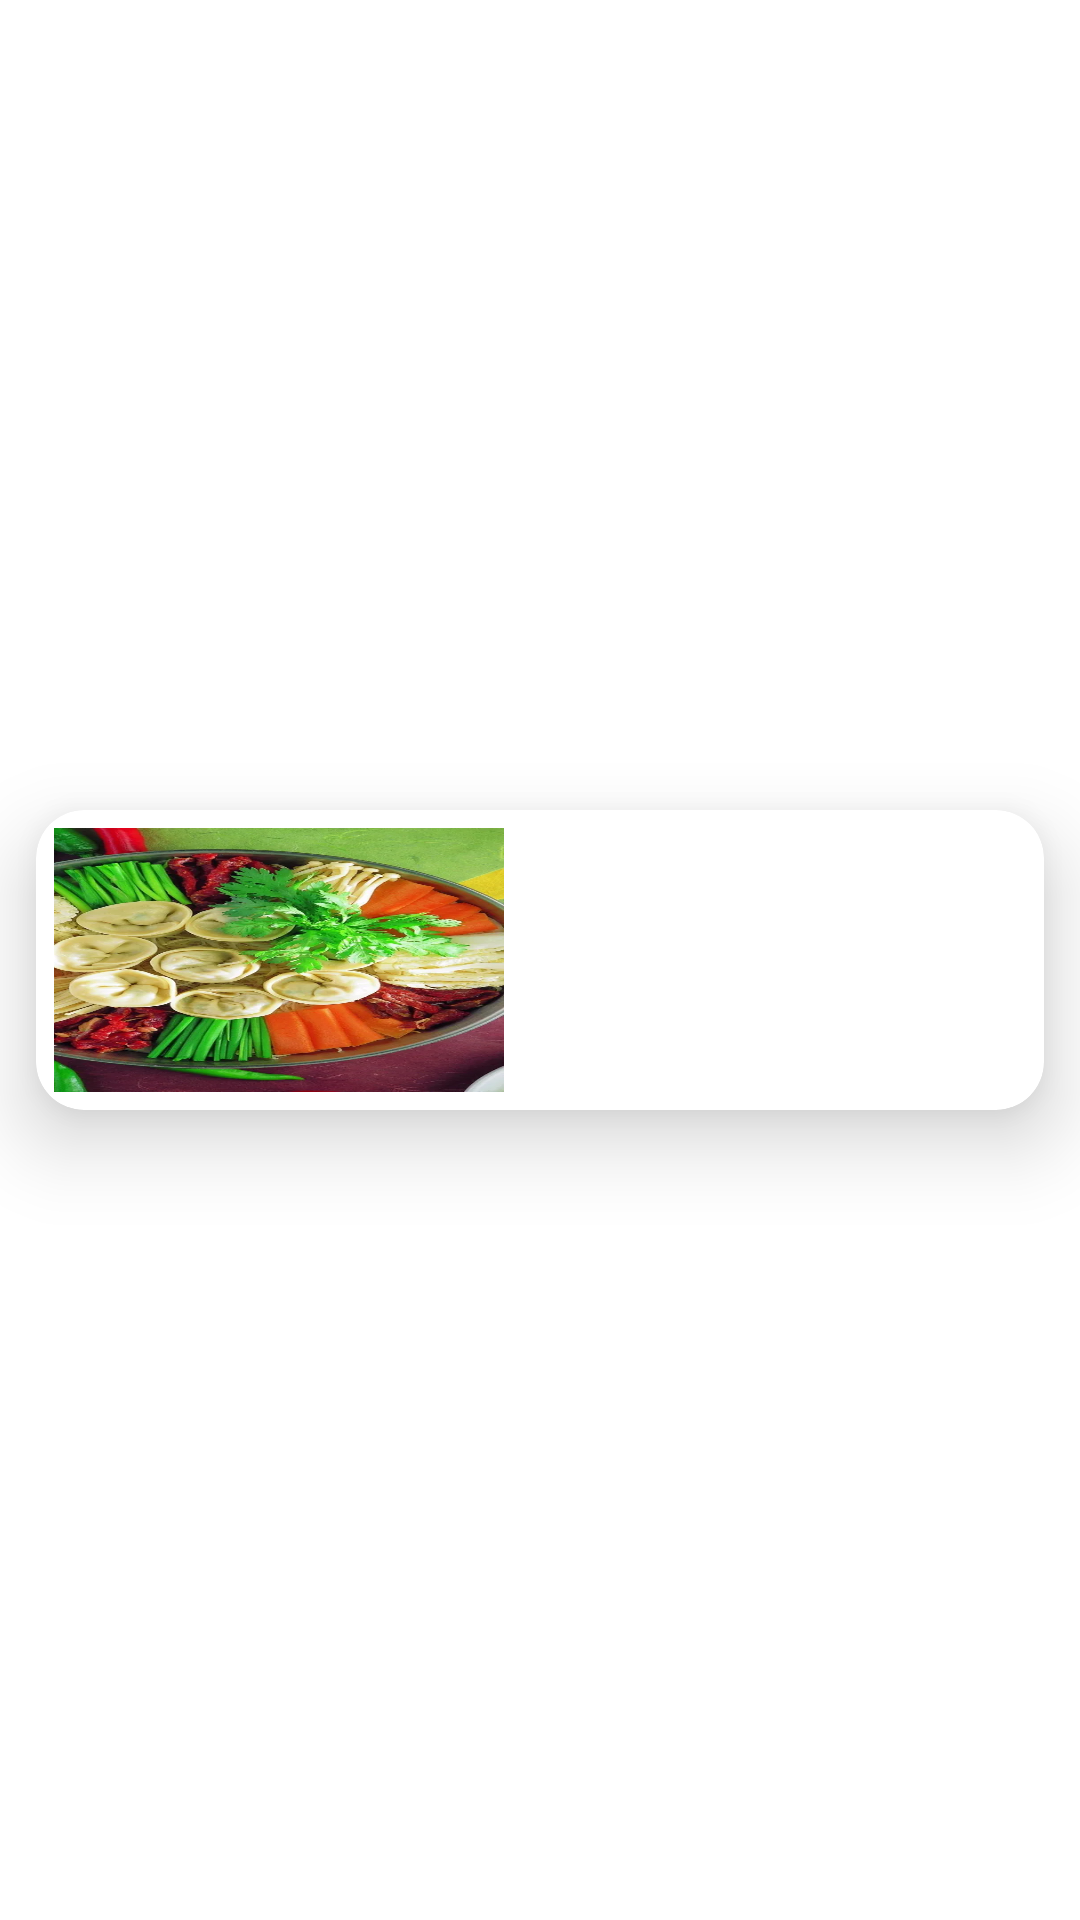

Write the Android layout XML for this screen, with the resource values it uses.
<!-- AndroidManifest.xml: application theme Theme.Foodplanner -->
<!-- res/layout/country_search_item.xml -->
<?xml version="1.0" encoding="utf-8"?>
<androidx.constraintlayout.widget.ConstraintLayout xmlns:android="http://schemas.android.com/apk/res/android"
    xmlns:app="http://schemas.android.com/apk/res-auto"
    xmlns:tools="http://schemas.android.com/tools"
    android:layout_width="match_parent"
    android:layout_height="wrap_content"
    android:layout_marginEnd="12dp"
    android:orientation="vertical">

    <androidx.cardview.widget.CardView
        android:id="@+id/country_search_screen_cardview"
        android:layout_width="0dp"
        android:layout_height="100dp"
        android:layout_margin="12dp"

        app:cardCornerRadius="16dp"
        app:cardElevation="16dp"
        app:contentPadding="6dp"
        app:layout_constraintBottom_toBottomOf="parent"
        app:layout_constraintEnd_toEndOf="parent"
        app:layout_constraintStart_toStartOf="parent"
        app:layout_constraintTop_toTopOf="parent">

        <androidx.constraintlayout.widget.ConstraintLayout
            android:layout_width="match_parent"
            android:layout_height="wrap_content">

            <ImageView
                android:id="@+id/iv_country_search_item"
                android:layout_width="150dp"
                android:layout_height="wrap_content"
                android:scaleType="fitXY"
                android:src="@drawable/food"
                app:layout_constraintStart_toStartOf="parent"
                app:layout_constraintTop_toTopOf="parent" />

            <TextView
                android:id="@+id/tv_search_country_item"
                android:layout_width="wrap_content"
                android:layout_height="wrap_content"
                android:layout_marginStart="48dp"
                android:text=""

                app:layout_constraintBottom_toBottomOf="@+id/iv_country_search_item"
                app:layout_constraintStart_toEndOf="@+id/iv_country_search_item"
                app:layout_constraintTop_toTopOf="parent"
                app:layout_constraintVertical_bias="0.502" />

        </androidx.constraintlayout.widget.ConstraintLayout>
    </androidx.cardview.widget.CardView>
</androidx.constraintlayout.widget.ConstraintLayout>
<!-- resources referenced by this layout -->
<resources>
  <!-- drawable food: jpg bitmap (drawable, 81008 bytes) -->
  <style name="Theme.Foodplanner" parent="Base.Theme.Foodplanner" />
  <style name="Base.Theme.Foodplanner" parent="Theme.MaterialComponents.DayNight.NoActionBar">
  
  
          <item name="colorPrimary">#F8F8F8</item>
          <item name="colorSecondary">#01404E</item>
      </style>
</resources>
